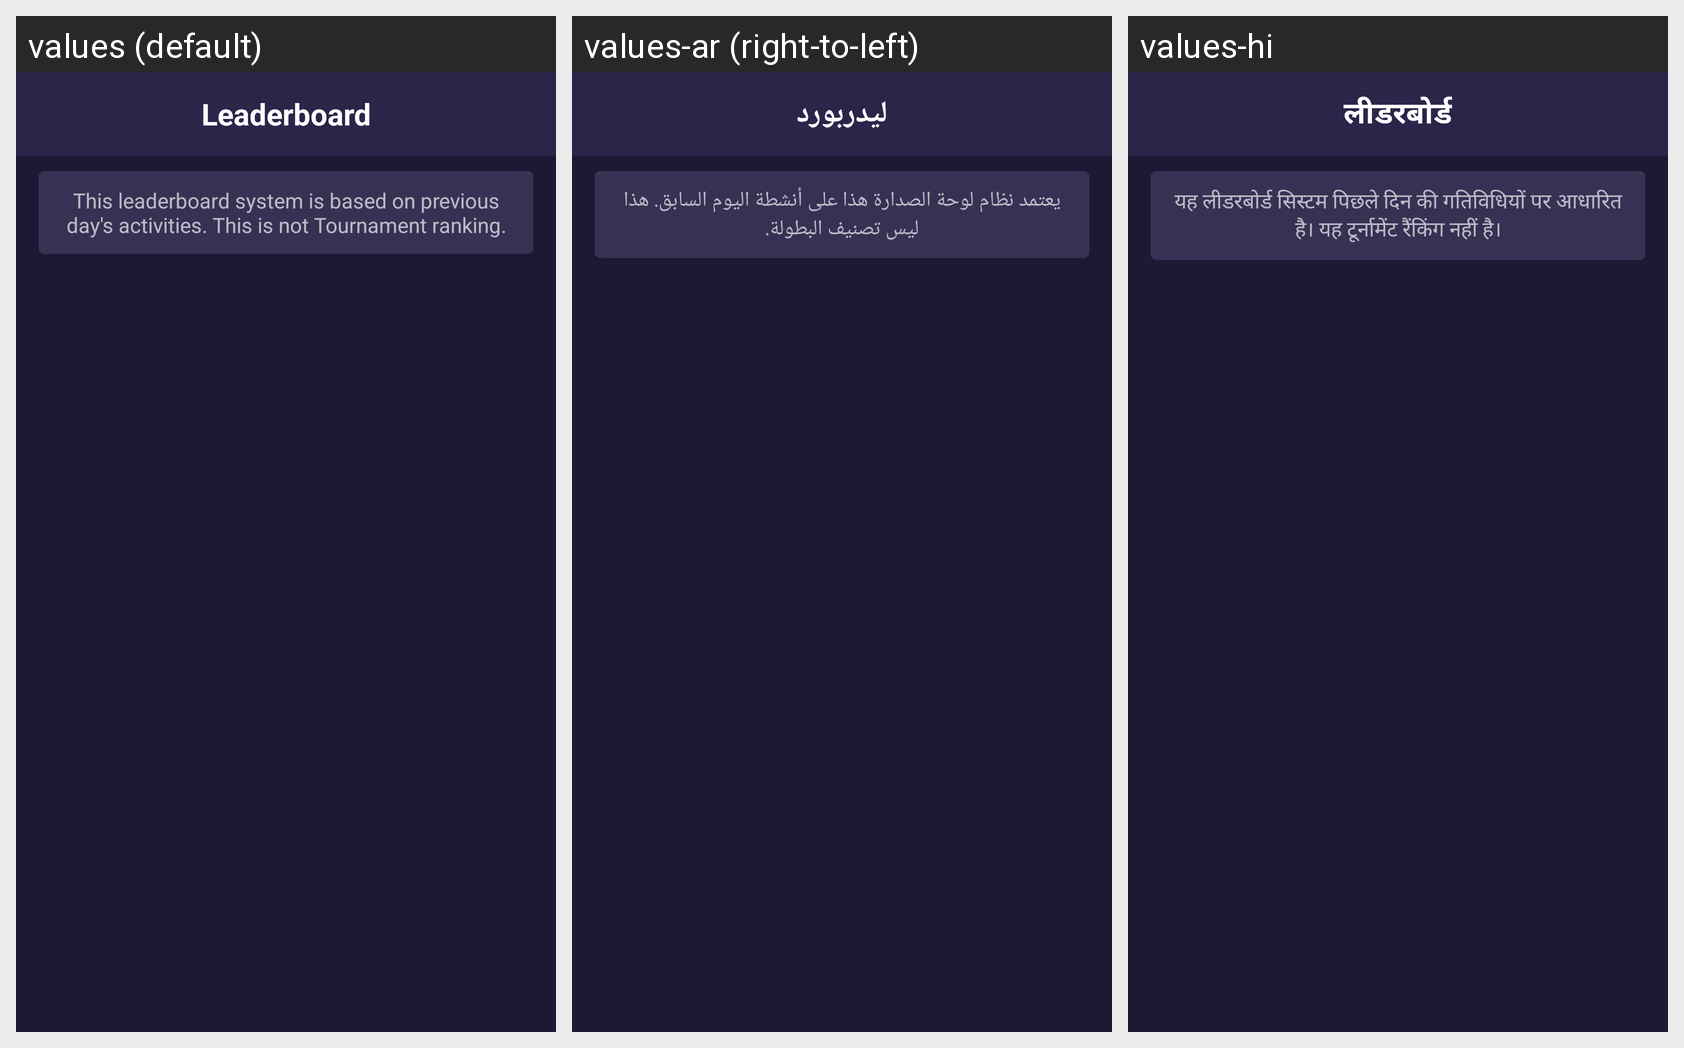

For this localized Android screen grid, give each drawn string resource with its value in every locale shown.
Android screen res/layout/leaderboard.xml rendered under 3 locales, left to right: values (default), values-ar (right-to-left), values-hi. Device: Nexus 5 (rendered at 1080×1920; each locale shown at half size, 540×960, under a caption strip naming it); theme AppTheme.
Strings drawn on this screen, with the default value and each locale's value (text and hints the layout hard-codes, and strings that could not be matched under every locale, appear in the picture but are not listed):

leaderboard
  values: Leaderboard
  values-ar: ليدربورد
  values-hi: लीडरबोर्ड

leaderboard_desc
  values: This leaderboard system is based on previous day's activities. This is not Tournament ranking.
  values-ar: يعتمد نظام لوحة الصدارة هذا على أنشطة اليوم السابق. هذا ليس تصنيف البطولة.
  values-hi: यह लीडरबोर्ड सिस्टम पिछले दिन की गतिविधियों पर आधारित है। यह टूर्नामेंट रैंकिंग नहीं है।
